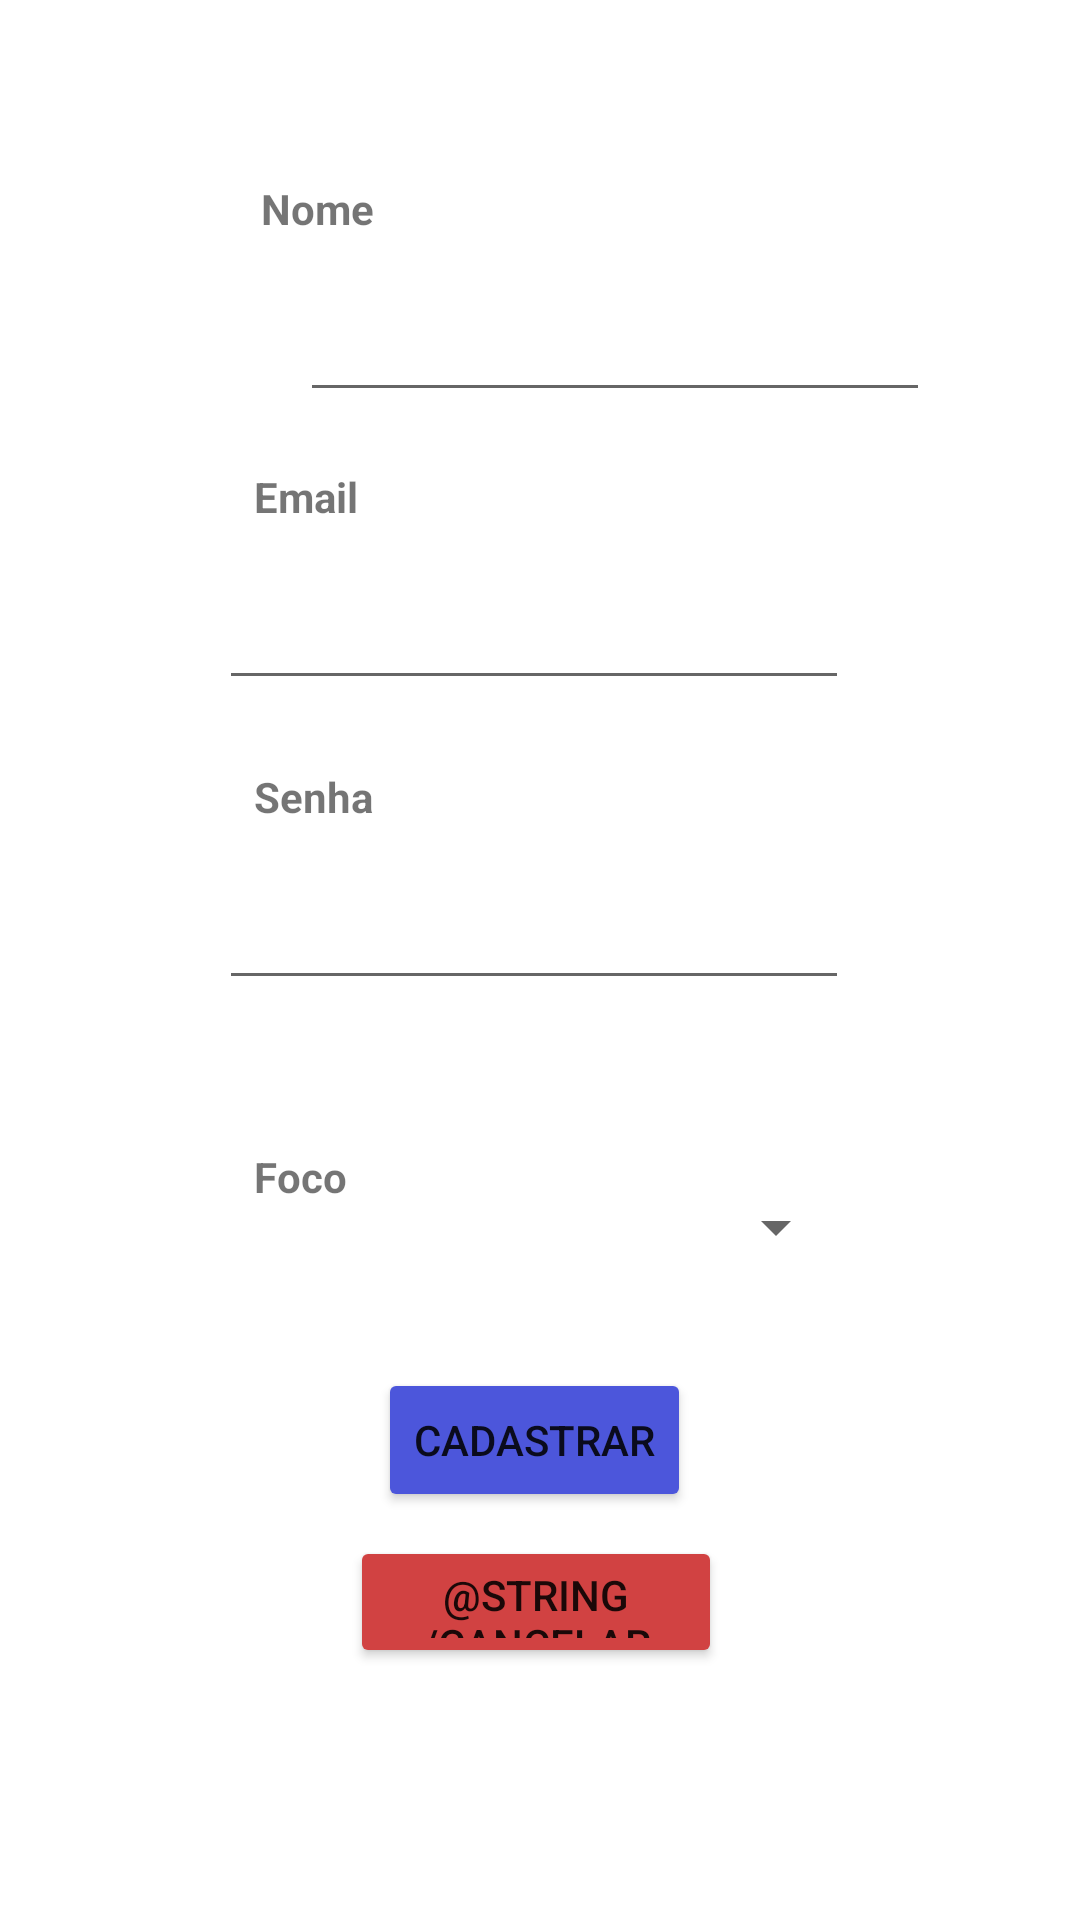

Write the Android layout XML for this screen, with the resource values it uses.
<!-- AndroidManifest.xml: application theme Theme.FitWare -->
<!-- res/layout/registro_from.xml -->
<?xml version="1.0" encoding="utf-8"?>
<androidx.constraintlayout.widget.ConstraintLayout xmlns:android="http://schemas.android.com/apk/res/android"
    xmlns:app="http://schemas.android.com/apk/res-auto"
    xmlns:tools="http://schemas.android.com/tools"
    android:layout_width="match_parent"
    android:layout_height="match_parent">


    <TextView
        android:id="@+id/textView9"
        android:layout_width="wrap_content"
        android:layout_height="wrap_content"
        android:layout_marginTop="156dp"
        android:text="Email"
        android:textStyle="bold"
        app:layout_constraintEnd_toEndOf="parent"
        app:layout_constraintHorizontal_bias="0.26"
        app:layout_constraintStart_toStartOf="parent"
        app:layout_constraintTop_toTopOf="parent" />

    <TextView
        android:id="@+id/textView8"
        android:layout_width="wrap_content"
        android:layout_height="wrap_content"
        android:layout_marginTop="60dp"
        android:text="Nome"
        android:textStyle="bold"
        app:layout_constraintEnd_toEndOf="parent"
        app:layout_constraintHorizontal_bias="0.27"
        app:layout_constraintStart_toStartOf="parent"
        app:layout_constraintTop_toTopOf="parent" />

    <TextView
        android:id="@+id/textView10"
        android:layout_width="wrap_content"
        android:layout_height="wrap_content"
        android:layout_marginTop="256dp"
        android:text="Senha"
        android:textStyle="bold"
        app:layout_constraintEnd_toEndOf="parent"
        app:layout_constraintHorizontal_bias="0.264"
        app:layout_constraintStart_toStartOf="parent"
        app:layout_constraintTop_toTopOf="parent" />

    <TextView
        android:id="@+id/textView11"
        android:layout_width="wrap_content"
        android:layout_height="wrap_content"
        android:text="Foco"
        android:textStyle="bold"
        app:layout_constraintBottom_toBottomOf="parent"
        app:layout_constraintEnd_toEndOf="parent"
        app:layout_constraintHorizontal_bias="0.257"
        app:layout_constraintStart_toStartOf="parent"
        app:layout_constraintTop_toTopOf="parent"
        app:layout_constraintVertical_bias="0.616" />

    <EditText
        android:id="@+id/etRegistroNome"
        android:layout_width="wrap_content"
        android:layout_height="wrap_content"
        android:layout_marginStart="100dp"
        android:layout_marginTop="96dp"
        android:ems="10"
        android:inputType="textPersonName"
        app:layout_constraintStart_toStartOf="parent"
        app:layout_constraintTop_toTopOf="parent" />

    <EditText
        android:id="@+id/etRegistroEmail"
        android:layout_width="wrap_content"
        android:layout_height="wrap_content"
        android:layout_marginTop="192dp"
        android:ems="10"
        android:inputType="textPersonName"
        app:layout_constraintEnd_toEndOf="parent"
        app:layout_constraintHorizontal_bias="0.487"
        app:layout_constraintStart_toStartOf="parent"
        app:layout_constraintTop_toTopOf="parent" />

    <EditText
        android:id="@+id/etRegistroSenha"
        android:layout_width="wrap_content"
        android:layout_height="wrap_content"
        android:layout_marginTop="292dp"
        android:ems="10"
        android:inputType="textPassword"
        app:layout_constraintEnd_toEndOf="parent"
        app:layout_constraintHorizontal_bias="0.487"
        app:layout_constraintStart_toStartOf="parent"
        app:layout_constraintTop_toTopOf="parent" />

    <Spinner
        android:id="@+id/sRegistroFoco"
        android:layout_width="207dp"
        android:layout_height="34dp"
        android:layout_marginTop="392dp"
        app:layout_constraintEnd_toEndOf="parent"
        app:layout_constraintHorizontal_bias="0.495"
        app:layout_constraintStart_toStartOf="parent"
        app:layout_constraintTop_toTopOf="parent"/>

    <Button
        android:id="@+id/bRegistroEntrar"
        android:layout_width="wrap_content"
        android:layout_height="wrap_content"
        android:layout_marginTop="456dp"
        android:backgroundTint="@color/normal"
        android:text="CADASTRAR"
        app:layout_constraintEnd_toEndOf="parent"
        app:layout_constraintHorizontal_bias="0.493"
        app:layout_constraintStart_toStartOf="parent"
        app:layout_constraintTop_toTopOf="parent" />

    <Button
        android:id="@+id/bRegistroCancelar"
        android:layout_width="124dp"
        android:layout_height="44dp"
        android:layout_marginTop="512dp"
        android:backgroundTint="@color/botaocancelar"
        android:text="@string/cancelar"
        app:layout_constraintEnd_toEndOf="parent"
        app:layout_constraintHorizontal_bias="0.494"
        app:layout_constraintStart_toStartOf="parent"
        app:layout_constraintTop_toTopOf="parent" />


</androidx.constraintlayout.widget.ConstraintLayout>
<!-- resources referenced by this layout -->
<resources>
  <color name="botaocancelar">#D14242</color>
  <color name="normal">#4C56DB</color>
  <style name="Theme.FitWare" parent="Theme.MaterialComponents.DayNight.DarkActionBar">
          
          <item name="colorPrimary">@color/purple_500</item>
          <item name="colorPrimaryVariant">@color/purple_700</item>
          <item name="colorOnPrimary">@color/white</item>
          <item name="colorButtonNormal">@color/botaocancelar</item>
          
          <item name="colorSecondary">@color/teal_200</item>
          <item name="colorSecondaryVariant">@color/teal_700</item>
          <item name="colorOnSecondary">@color/black</item>
          
          <item name="android:statusBarColor" tools:targetApi="l">?attr/colorPrimaryVariant</item>
          
      </style>
  <color name="purple_500">#FF6200EE</color>
  <color name="purple_700">#FF3700B3</color>
  <color name="white">#FFFFFFFF</color>
  <color name="teal_200">#FF03DAC5</color>
  <color name="teal_700">#FF018786</color>
  <color name="black">#FF000000</color>
</resources>
